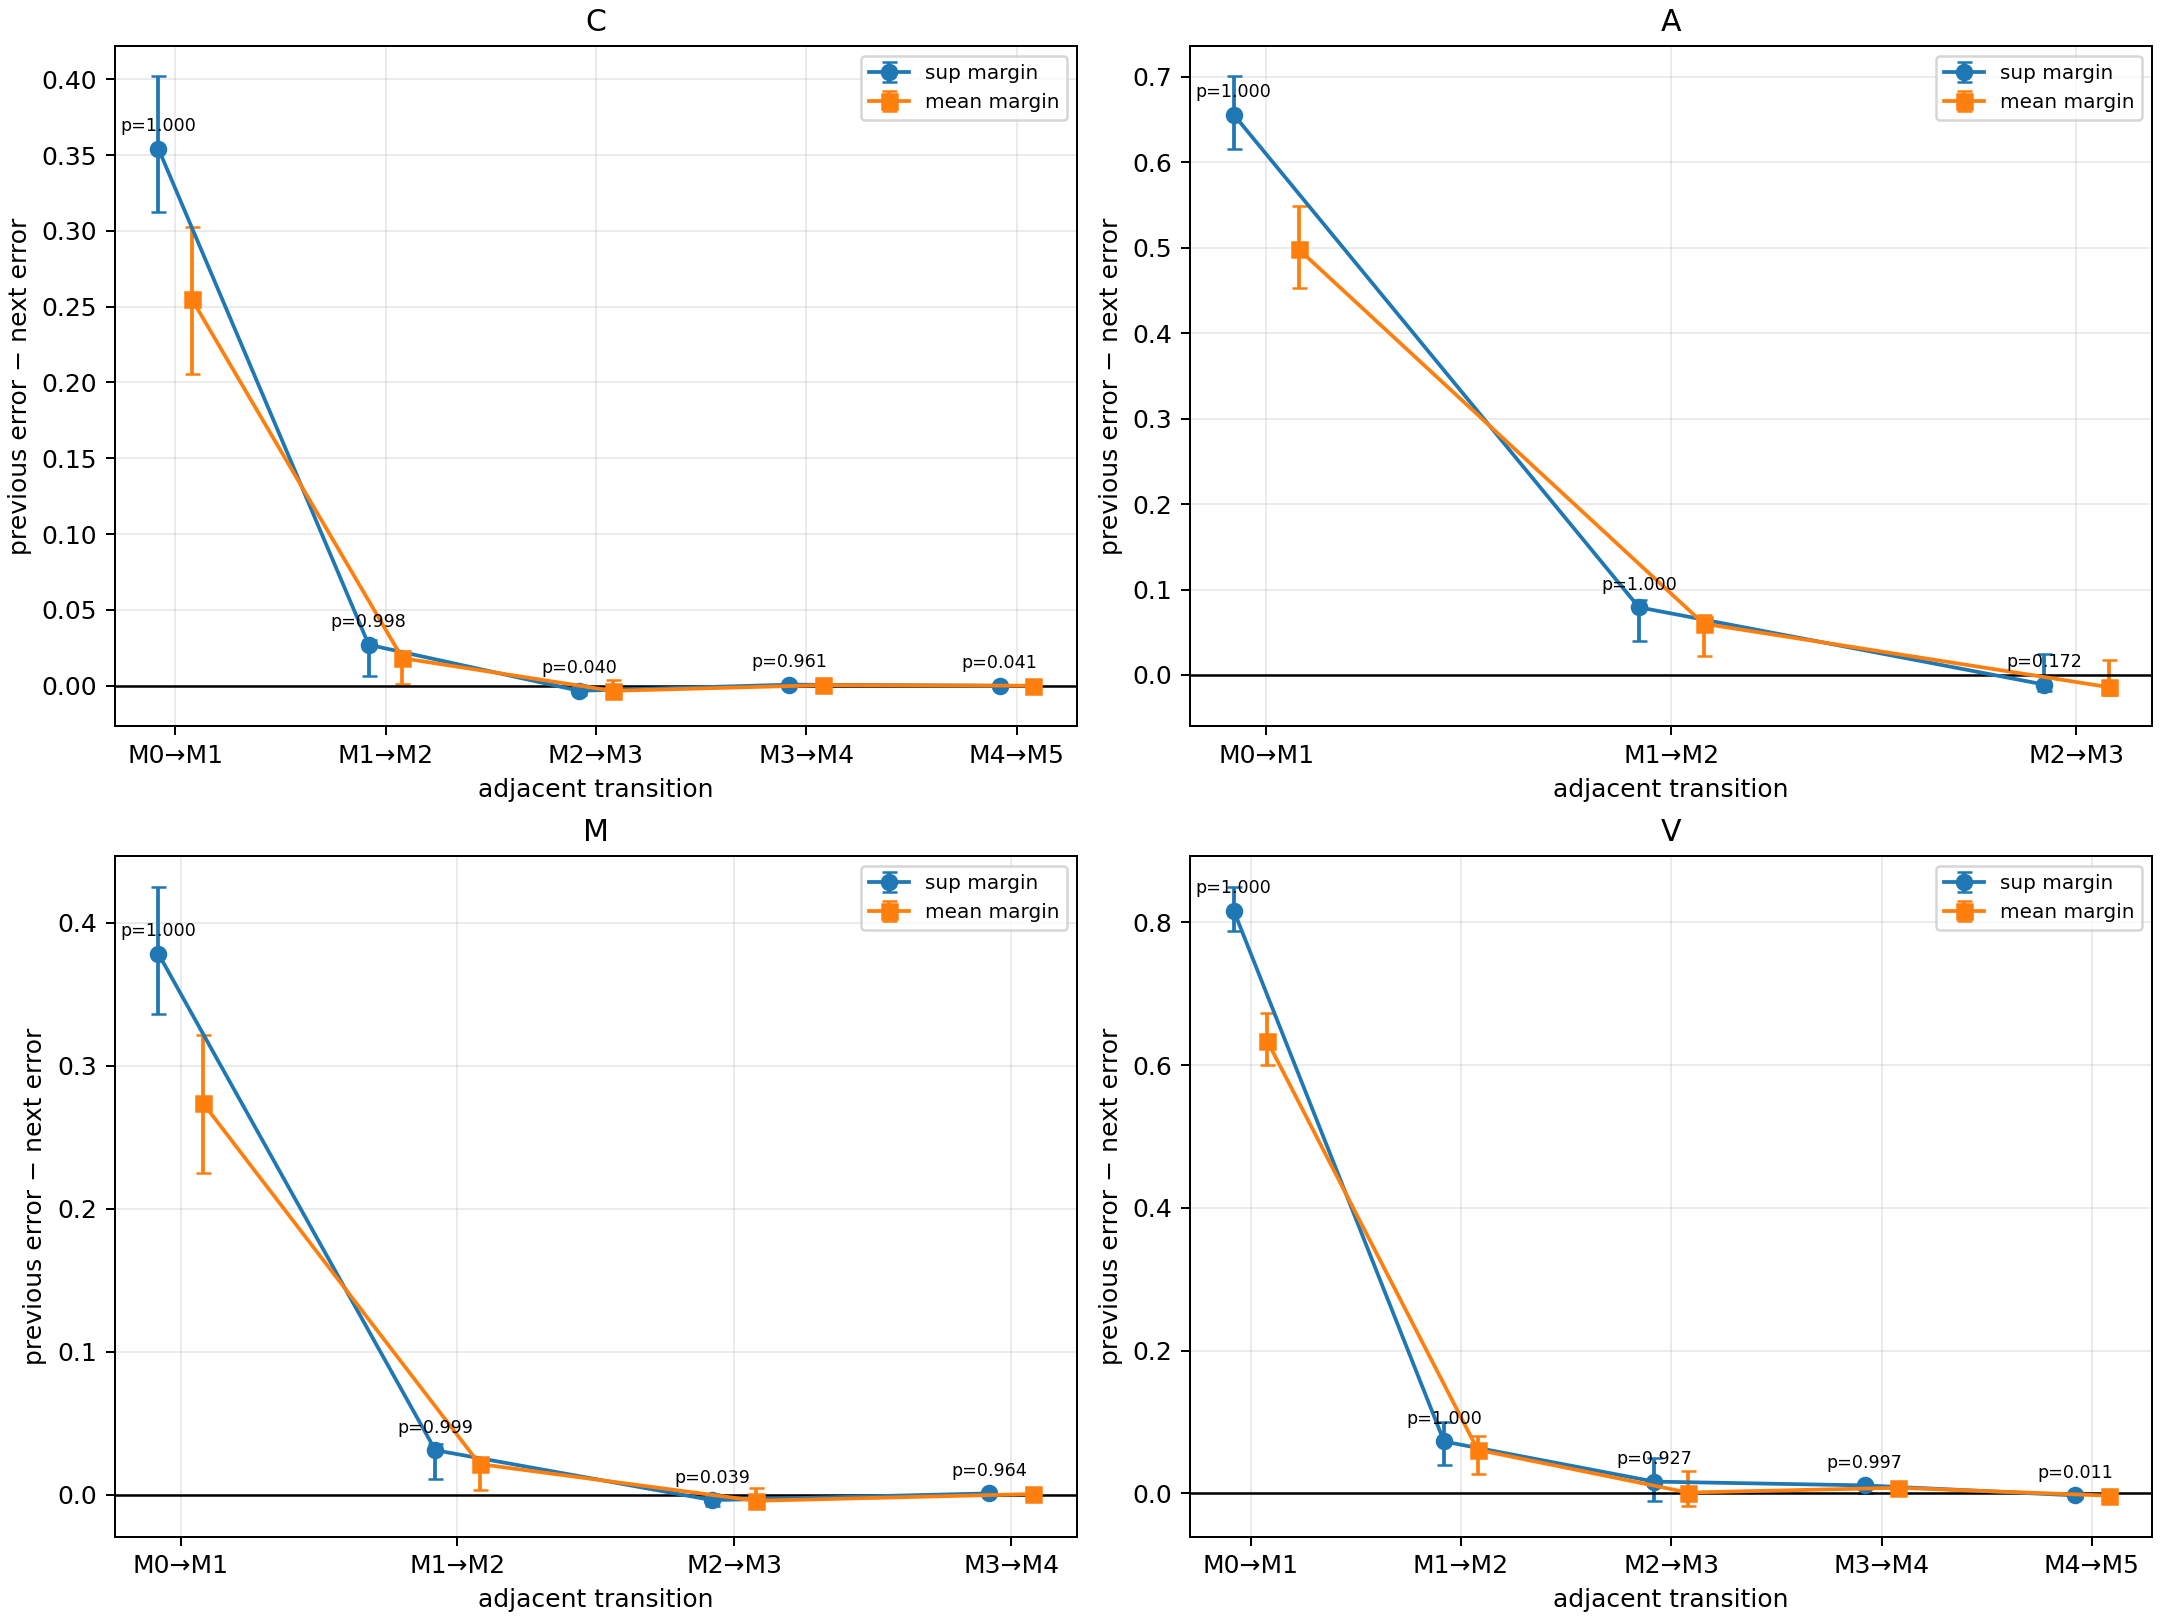

Data behind this chart, as committed beside it:
configuration, metric, from_level, to_level, from_error, to_error, central_margin, margin_ci99_lower, margin_ci99_upper, bootstrap_probability_margin_gt_zero, central_improves
C, sup_absolute_log_error, M0, M1, 0.3982, 0.04393, 0.3543, 0.3123, 0.4019, 1.0, True
C, sup_absolute_log_error, M1, M2, 0.04393, 0.01697, 0.02696, 0.006415, 0.03005, 0.998, True
C, sup_absolute_log_error, M2, M3, 0.01697, 0.02038, -0.003415, -0.006504, 0.0002426, 0.04005, False
C, sup_absolute_log_error, M3, M4, 0.02038, 0.01976, 0.0006251, -8.157132785939318e-06, 0.0006251, 0.9611, True
C, sup_absolute_log_error, M4, M5, 0.01976, 0.01988, -0.0001204, -0.0001204, 5.383306000876845e-07, 0.04085, False
C, mean_absolute_log_error, M0, M1, 0.2883, 0.0336, 0.2547, 0.2054, 0.3025, 1.0, True
C, mean_absolute_log_error, M1, M2, 0.0336, 0.01549, 0.0181, 0.001334, 0.0181, 0.9963, True
C, mean_absolute_log_error, M2, M3, 0.01549, 0.01896, -0.003466, -0.003466, 0.003466, 0.0385, False
C, mean_absolute_log_error, M3, M4, 0.01896, 0.01866, 0.0003051, -0.0003051, 0.0003051, 0.9839, True
C, mean_absolute_log_error, M4, M5, 0.01866, 0.01871, -5.4751172524569736e-05, -5.4751172524708513e-05, 5.4751172524609634e-05, 0.0161, False
A, sup_absolute_log_error, M0, M1, 0.7532, 0.09751, 0.6557, 0.6151, 0.7004, 1.0, True
A, sup_absolute_log_error, M1, M2, 0.09751, 0.01825, 0.07925, 0.03992, 0.08719, 1.0, True
A, sup_absolute_log_error, M2, M3, 0.01825, 0.02939, -0.01114, -0.01907, 0.02489, 0.1725, False
A, mean_absolute_log_error, M0, M1, 0.5697, 0.07138, 0.4983, 0.4526, 0.5488, 1.0, True
A, mean_absolute_log_error, M1, M2, 0.07138, 0.01137, 0.06001, 0.02258, 0.06977, 1.0, True
A, mean_absolute_log_error, M2, M3, 0.01137, 0.02555, -0.01418, -0.02394, 0.01804, 0.09425, False
M, sup_absolute_log_error, M0, M1, 0.4258, 0.0475, 0.3783, 0.3363, 0.4249, 1.0, True
M, sup_absolute_log_error, M1, M2, 0.0475, 0.01645, 0.03105, 0.01056, 0.03518, 0.999, True
M, sup_absolute_log_error, M2, M3, 0.01645, 0.02033, -0.003882, -0.008015, 0.0004399, 0.03875, False
M, sup_absolute_log_error, M3, M4, 0.02033, 0.0195, 0.0008384, -1.156335239986539e-05, 0.0008384, 0.9636, True
M, mean_absolute_log_error, M0, M1, 0.3098, 0.03575, 0.2741, 0.225, 0.3211, 1.0, True
M, mean_absolute_log_error, M1, M2, 0.03575, 0.01441, 0.02133, 0.003128, 0.02133, 0.997, True
M, mean_absolute_log_error, M2, M3, 0.01441, 0.01875, -0.004338, -0.004338, 0.004338, 0.0406, False
M, mean_absolute_log_error, M3, M4, 0.01875, 0.01834, 0.0004115, -0.0004115, 0.0004115, 0.9846, True
V, sup_absolute_log_error, M0, M1, 0.9346, 0.1183, 0.8164, 0.788, 0.8493, 1.0, True
V, sup_absolute_log_error, M1, M2, 0.1183, 0.04549, 0.07278, 0.0399, 0.09941, 1.0, True
V, sup_absolute_log_error, M2, M3, 0.04549, 0.0289, 0.01659, -0.01004, 0.04929, 0.927, True
V, sup_absolute_log_error, M3, M4, 0.0289, 0.01758, 0.01132, 0.000498, 0.01459, 0.9974, True
V, sup_absolute_log_error, M4, M5, 0.01758, 0.02025, -0.002676, -0.005949, 9.074164605811334e-05, 0.01115, False
V, mean_absolute_log_error, M0, M1, 0.7198, 0.08646, 0.6333, 0.5995, 0.6728, 1.0, True
V, mean_absolute_log_error, M1, M2, 0.08646, 0.02534, 0.06113, 0.02769, 0.08004, 1.0, True
V, mean_absolute_log_error, M2, M3, 0.02534, 0.02405, 0.001289, -0.01762, 0.03092, 0.5577, True
V, mean_absolute_log_error, M3, M4, 0.02405, 0.01611, 0.007943, 0.004427, 0.007943, 0.9987, True
V, mean_absolute_log_error, M4, M5, 0.01611, 0.01919, -0.003081, -0.003081, -0.0002889, 0.0045, False
